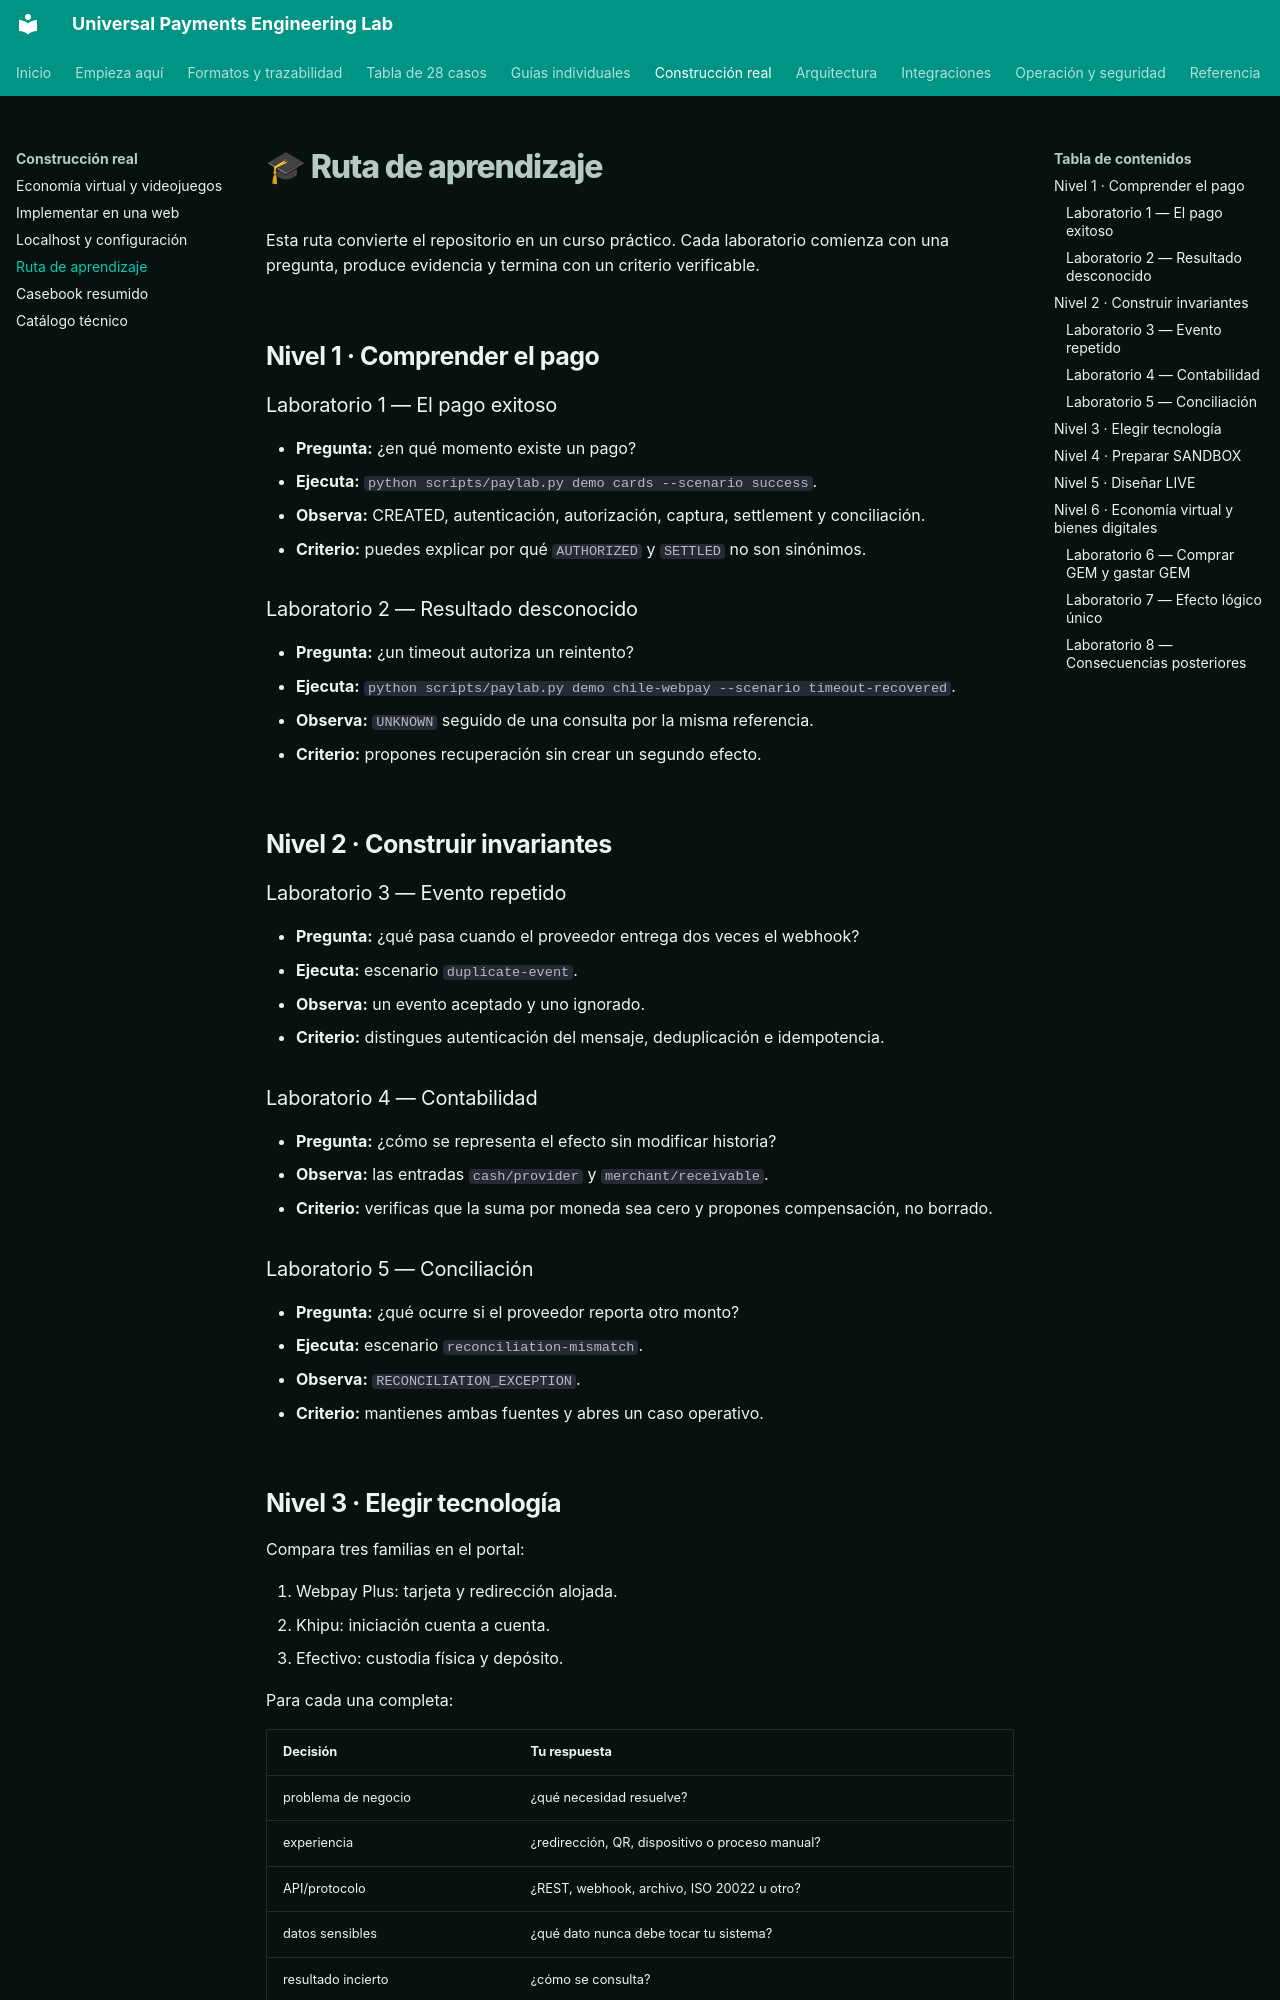

repository: vladimiracunadev-create/universal-payments-engineering-lab · page: LEARNING_PATH.html · generator: mkdocs

# 🎓 Ruta de aprendizaje

Esta ruta convierte el repositorio en un curso práctico. Cada laboratorio comienza con una pregunta, produce evidencia y termina con un criterio verificable.

## Nivel 1 · Comprender el pago

### Laboratorio 1 — El pago exitoso

- **Pregunta:** ¿en qué momento existe un pago?
- **Ejecuta:** `python scripts/paylab.py demo cards --scenario success`.
- **Observa:** CREATED, autenticación, autorización, captura, settlement y conciliación.
- **Criterio:** puedes explicar por qué `AUTHORIZED` y `SETTLED` no son sinónimos.

### Laboratorio 2 — Resultado desconocido

- **Pregunta:** ¿un timeout autoriza un reintento?
- **Ejecuta:** `python scripts/paylab.py demo chile-webpay --scenario timeout-recovered`.
- **Observa:** `UNKNOWN` seguido de una consulta por la misma referencia.
- **Criterio:** propones recuperación sin crear un segundo efecto.

## Nivel 2 · Construir invariantes

### Laboratorio 3 — Evento repetido

- **Pregunta:** ¿qué pasa cuando el proveedor entrega dos veces el webhook?
- **Ejecuta:** escenario `duplicate-event`.
- **Observa:** un evento aceptado y uno ignorado.
- **Criterio:** distingues autenticación del mensaje, deduplicación e idempotencia.

### Laboratorio 4 — Contabilidad

- **Pregunta:** ¿cómo se representa el efecto sin modificar historia?
- **Observa:** las entradas `cash/provider` y `merchant/receivable`.
- **Criterio:** verificas que la suma por moneda sea cero y propones compensación, no borrado.

### Laboratorio 5 — Conciliación

- **Pregunta:** ¿qué ocurre si el proveedor reporta otro monto?
- **Ejecuta:** escenario `reconciliation-mismatch`.
- **Observa:** `RECONCILIATION_EXCEPTION`.
- **Criterio:** mantienes ambas fuentes y abres un caso operativo.

## Nivel 3 · Elegir tecnología

Compara tres familias en el portal:

1. Webpay Plus: tarjeta y redirección alojada.
2. Khipu: iniciación cuenta a cuenta.
3. Efectivo: custodia física y depósito.

Para cada una completa:

| Decisión | Tu respuesta |
|---|---|
| problema de negocio | ¿qué necesidad resuelve? |
| experiencia | ¿redirección, QR, dispositivo o proceso manual? |
| API/protocolo | ¿REST, webhook, archivo, ISO 20022 u otro? |
| datos sensibles | ¿qué dato nunca debe tocar tu sistema? |
| resultado incierto | ¿cómo se consulta? |
| liquidación | ¿qué evidencia externa llega y cuándo? |
| costo total | ¿tarifa, plazo, reservas, soporte y operación? |
